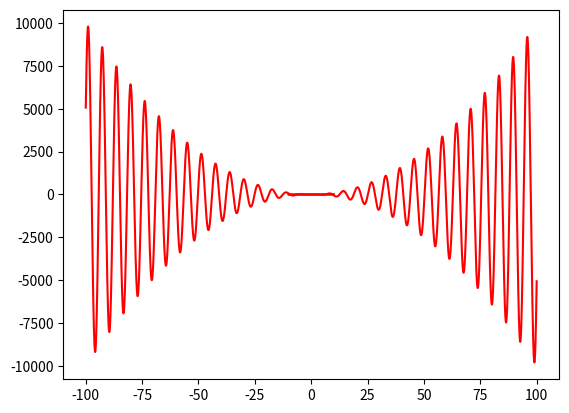

This figure's Python source:
import numpy as np
import matplotlib.pyplot as plt


x = np.linspace(-10,10,1000)
plt.plot(x,np.sin(10*x)+np.sin(x), c='r')
plt.show()

plt.plot(x,x*0.5+np.sin(x), c='r')
plt.show()

x = np.linspace(-100, 100,100000)
plt.plot(x,x**2*np.sin(x), c='r')
plt.show()


#color de grafica: c='inicial color' (r,g,b, Cyan, Magenta, Yellow, blacK, White)
#otra opcion: c = '#eeefff' , html hex code
#ancho de linea: lw=numero , coge cualquier numero
